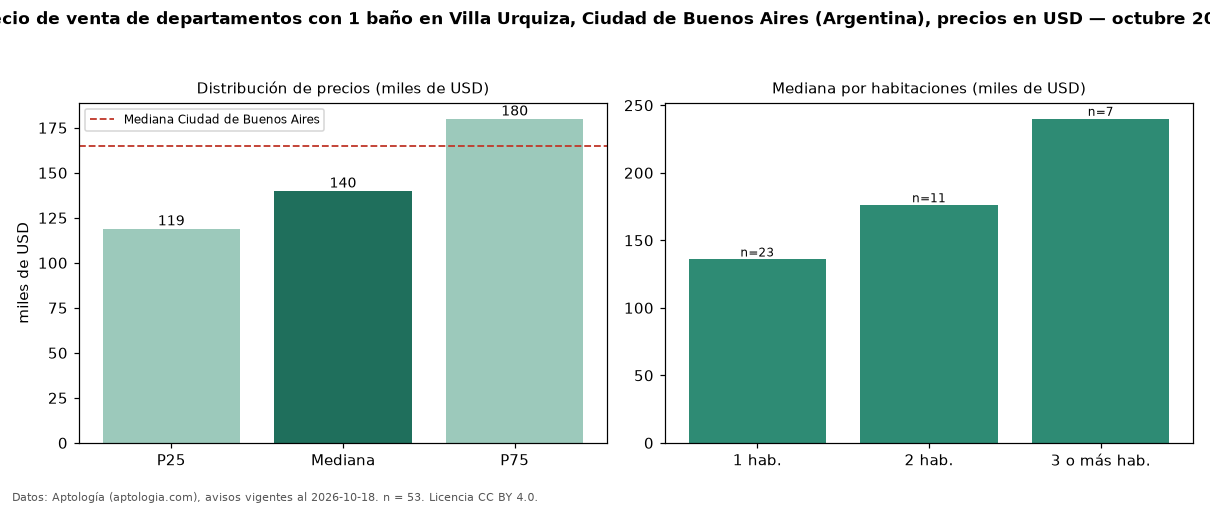

The data file committed next to this chart (first rows):
seccion, metrica, valor, moneda, n
filtro, ban1, con 1 baño, , 53
precio, p25, 119000, USD, 53
precio, mediana, 140000, USD, 53
precio, p75, 180000, USD, 53
precio, minimo, 78000, USD, 53
precio, maximo, 353626, USD, 53
m2, mediana_precio_m2, 2953, USD, 53
m2, area_mediana_m2, 45.0, m2, 53
banos, mediana_banos, 1.0, , 
habitaciones, 1, 135804, USD, 23
habitaciones, 2, 176000, USD, 11
habitaciones, 3+, 240000, USD, 7
ciudad, mediana_ciudad_referencia, 165000, USD, 
ciudad, mediana_m2_ciudad, 2558, USD, 
fuente, fecha_datos, 2026-10-18, , 
fuente, atribucion, https://www.aptologia.com/ar, , 
fuente, licencia, CC BY 4.0, , 
